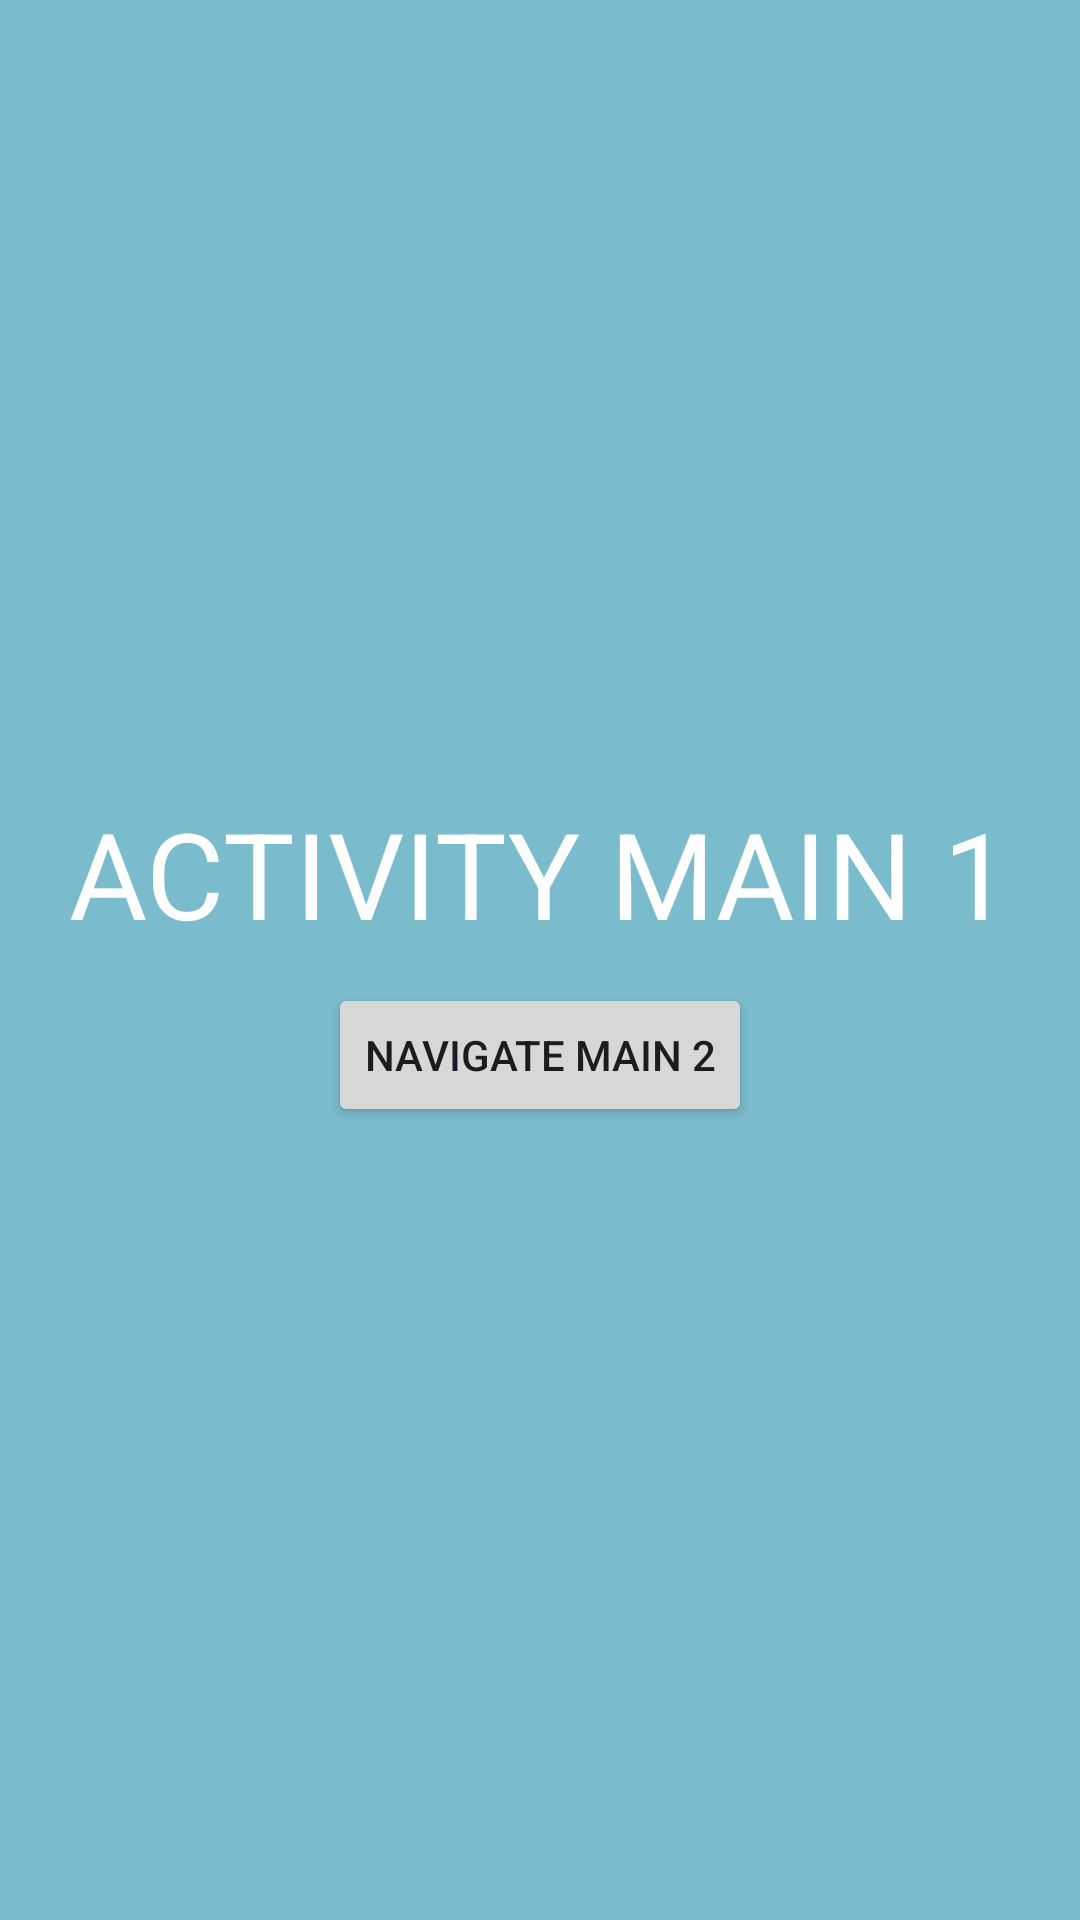

The Android layout XML behind this screen, and the referenced resources:
<!-- AndroidManifest.xml: application theme Theme.ActivityLifecycle08012024 -->
<!-- res/layout/activity_main.xml -->
<?xml version="1.0" encoding="utf-8"?>
<LinearLayout xmlns:android="http://schemas.android.com/apk/res/android"
    xmlns:tools="http://schemas.android.com/tools"
    android:id="@+id/main"
    android:layout_width="match_parent"
    android:layout_height="match_parent"
    android:background="#7ABBCC"
    android:gravity="center"
    android:orientation="vertical"
    tools:context=".MainActivity">

    <TextView
        android:layout_width="wrap_content"
        android:layout_height="wrap_content"
        android:text="Activity main 1"
        android:textAllCaps="true"
        android:textColor="@color/white"
        android:textSize="40sp" />

    <Button
        android:id="@+id/button_navigate_main2"
        android:layout_width="wrap_content"
        android:layout_height="wrap_content"
        android:layout_marginTop="10dp"
        android:text="Navigate main 2" />
</LinearLayout>
<!-- resources referenced by this layout -->
<resources>
  <style name="Theme.ActivityLifecycle08012024" parent="Base.Theme.ActivityLifecycle08012024" />
  <style name="Base.Theme.ActivityLifecycle08012024" parent="Theme.Material3.DayNight.NoActionBar">
          
          
      </style>
  <!-- not gathered from this repository: default colours our renderer supplied (Android Studio template values) -->
  <color name="white">#FFFFFFFF</color>
</resources>
